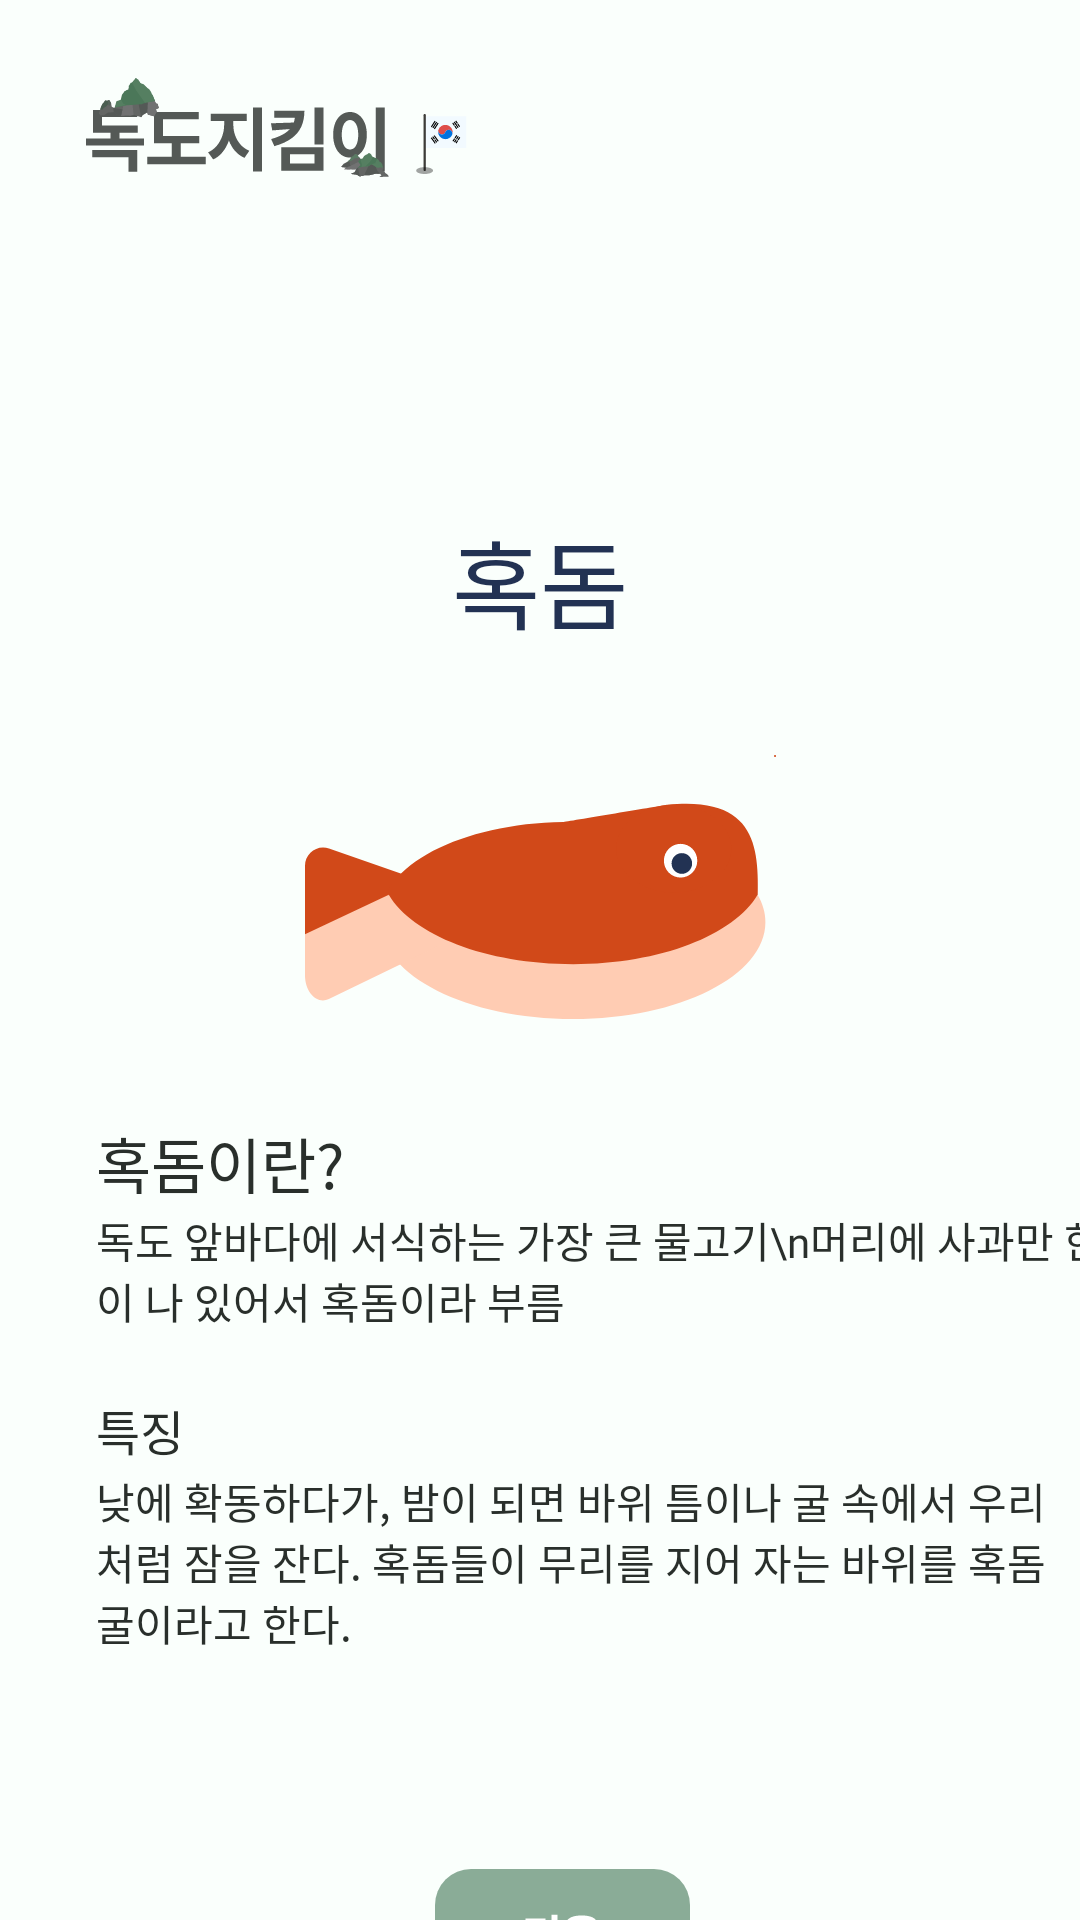

Write the Android layout XML for this screen, with the resource values it uses.
<!-- AndroidManifest.xml: application theme Theme.AppCompat.NoActionBar -->
<!-- res/layout/activity_detail_red_fish.xml -->
<?xml version="1.0" encoding="utf-8"?>
<androidx.constraintlayout.widget.ConstraintLayout xmlns:android="http://schemas.android.com/apk/res/android"
    xmlns:app="http://schemas.android.com/apk/res-auto"
    android:layout_width="match_parent"
    android:layout_height="match_parent"
    android:background="#FAFFFC">

    <androidx.appcompat.widget.AppCompatButton
        android:id="@+id/buttonDokdoDetailRedFish"
        android:layout_width="127.76dp"
        android:layout_height="35dp"
        android:layout_marginStart="28dp"
        android:layout_marginTop="26dp"
        android:background="@drawable/ic_logo2"
        app:layout_constraintStart_toStartOf="parent"
        app:layout_constraintTop_toTopOf="parent" />

    <TextView
        android:id="@+id/textviewFishDetailRedFish"
        android:layout_width="wrap_content"
        android:layout_height="wrap_content"
        android:layout_marginTop="170dp"
        android:fontFamily="@font/comfortaabold"
        android:text="혹돔"
        android:textColor="#223253"
        android:textSize="32sp"
        app:layout_constraintEnd_toEndOf="parent"
        app:layout_constraintStart_toStartOf="parent"
        app:layout_constraintTop_toTopOf="parent" />

    <ImageView
        android:id="@+id/imageviewDetailRedFish"
        android:layout_width="157dp"
        android:layout_height="88dp"
        android:layout_marginTop="35dp"
        android:src="@drawable/ic_redfish_detail"
        app:layout_constraintEnd_toEndOf="parent"
        app:layout_constraintStart_toStartOf="parent"
        app:layout_constraintTop_toBottomOf="@id/textviewFishDetailRedFish" />


    <TextView
        android:layout_width="wrap_content"
        android:layout_height="wrap_content"
        android:text="혹돔이란?"
        android:fontFamily="@font/pretendardextrabold"
        android:textSize="20sp"
        android:textColor="#292F2B"
        android:layout_marginStart="32dp"
        android:layout_marginTop="373dp"
        app:layout_constraintTop_toTopOf="parent"
        app:layout_constraintStart_toStartOf="parent"/>

    <TextView
        android:layout_width="wrap_content"
        android:layout_height="wrap_content"
        android:layout_marginStart="32dp"
        android:layout_marginTop="403dp"
        android:fontFamily="@font/pretendardmedium"
        android:text="독도 앞바다에 서식하는 가장 큰 물고기\n머리에 사과만 한 혹이 나 있어서 혹돔이라 부름"
        android:textColor="#292F2B"
        android:textSize="14sp"
        app:layout_constraintStart_toStartOf="parent"
        app:layout_constraintTop_toTopOf="parent" />

    <TextView
        android:layout_width="wrap_content"
        android:layout_height="wrap_content"
        android:layout_marginStart="32dp"
        android:layout_marginTop="465dp"
        android:fontFamily="@font/pretendardsemibold"
        android:text="특징"
        android:textColor="#292F2B"
        android:textSize="16sp"
        app:layout_constraintStart_toStartOf="parent"
        app:layout_constraintTop_toTopOf="parent" />

    <TextView
        android:layout_width="325dp"
        android:layout_height="wrap_content"
        android:layout_marginStart="32dp"
        android:layout_marginTop="490dp"
        android:fontFamily="@font/pretendardmedium"
        android:text="낮에 확동하다가, 밤이 되면 바위 틈이나 굴 속에서 우리처럼 잠을 잔다. 혹돔들이 무리를 지어 자는 바위를 혹돔굴이라고 한다."
        android:textColor="#292F2B"
        android:textSize="14sp"
        app:layout_constraintStart_toStartOf="parent"
        app:layout_constraintTop_toTopOf="parent" />


    <ImageButton
        android:id="@+id/nextBtn"
        android:layout_width="85dp"
        android:layout_height="45dp"
        android:layout_marginStart="145dp"
        android:layout_marginTop="623dp"
        app:layout_constraintStart_toStartOf="parent"
        app:layout_constraintTop_toTopOf="parent"
        android:src="@drawable/ic_nextbutton"/>
</androidx.constraintlayout.widget.ConstraintLayout>
<!-- resources referenced by this layout -->
<resources>
  <!-- drawable ic_logo2: vector/xml drawable (drawable, 11234 chars, omitted) -->
  <!-- drawable ic_nextbutton (drawable) -->
  <vector xmlns:android="http://schemas.android.com/apk/res/android"
      android:width="85dp"
      android:height="45dp"
      android:viewportWidth="85"
      android:viewportHeight="45">
    <path
        android:pathData="M12,0L73,0A12,12 0,0 1,85 12L85,33A12,12 0,0 1,73 45L12,45A12,12 0,0 1,0 33L0,12A12,12 0,0 1,12 0z"
        android:fillColor="#8AAC97"/>
    <path
        android:pathData="M40.813,20.5H42.906V22.125H40.813V29.469H38.813V15.219H40.813V20.5ZM30.156,16.531H36.828V18.141H32.141V24.375C33.224,24.365 34.208,24.326 35.094,24.258C35.984,24.19 36.885,24.078 37.797,23.922L38.016,25.594C37.036,25.76 36.068,25.872 35.109,25.93C34.156,25.987 33.044,26.016 31.773,26.016H31.359H30.156V16.531ZM48.906,15.484C49.953,15.484 50.865,15.596 51.641,15.82C52.422,16.039 53.023,16.359 53.445,16.781C53.867,17.198 54.078,17.693 54.078,18.266C54.078,18.833 53.867,19.326 53.445,19.742C53.023,20.154 52.424,20.469 51.648,20.688C50.872,20.906 49.958,21.016 48.906,21.016C47.859,21.016 46.945,20.906 46.164,20.688C45.383,20.469 44.779,20.154 44.352,19.742C43.93,19.326 43.719,18.833 43.719,18.266C43.719,17.693 43.93,17.198 44.352,16.781C44.779,16.359 45.383,16.039 46.164,15.82C46.945,15.596 47.859,15.484 48.906,15.484ZM42.422,21.844H55.391V23.438H42.422V21.844ZM43.922,24.438H53.844V29.281H43.922V24.438ZM45.797,18.266C45.792,18.662 46.057,18.961 46.594,19.164C47.13,19.367 47.901,19.469 48.906,19.469C49.901,19.469 50.667,19.367 51.203,19.164C51.745,18.961 52.016,18.662 52.016,18.266C52.016,17.859 51.745,17.552 51.203,17.344C50.667,17.135 49.901,17.031 48.906,17.031C47.901,17.031 47.13,17.135 46.594,17.344C46.057,17.552 45.792,17.859 45.797,18.266ZM51.891,27.688V26.016H45.891V27.688H51.891Z"
        android:fillColor="#ffffff"/>
  </vector>
  <!-- drawable ic_redfish_detail: vector/xml drawable (drawable, 2240 chars, omitted) -->
</resources>
